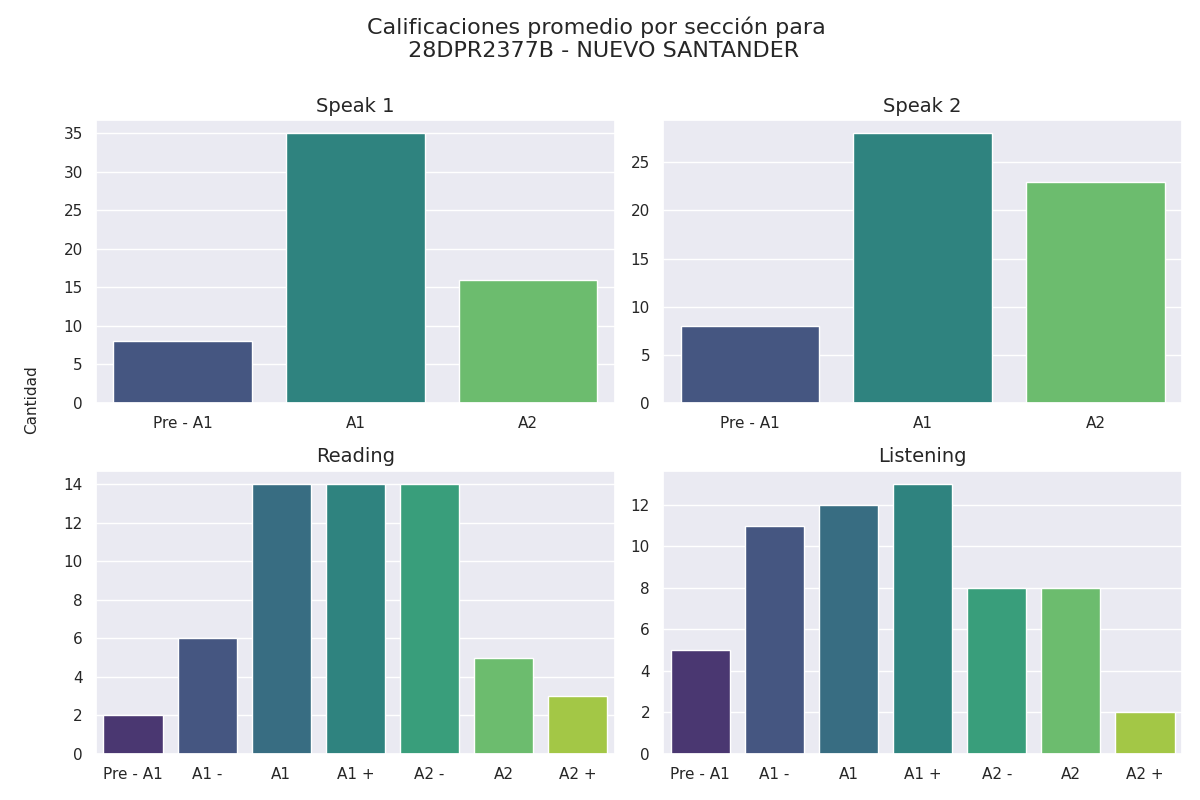

Data behind this chart, as committed beside it:
Sección, Calificación, Cantidad de alumnos con esa calificación
speak 1, Pre - A1, 8
speak 1, A1, 35
speak 1, A2, 16
speak 2, Pre - A1, 8
speak 2, A1, 28
speak 2, A2, 23
reading, Pre - A1, 2
reading, A1 -, 6
reading, A1, 14
reading, A1 +, 14
reading, A2 -, 14
reading, A2, 5
reading, A2 +, 3
listening, Pre - A1, 5
listening, A1 -, 11
listening, A1, 12
listening, A1 +, 13
listening, A2 -, 8
listening, A2, 8
listening, A2 +, 2
